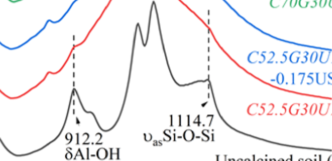

Data behind this chart, as committed beside it:
x, y, pixel_x, pixel_y, gap_before
800.0, 0.08871, 247, 428.5, 0
801.5, 0.08226, 248, 430.5, 0
803, 0.07903, 249, 431.5, 0
804.5, 0.07258, 250, 433.5, 0
806, 0.06935, 251, 434.5, 0
807.5, 0.06452, 252, 436.0, 0
809, 0.06129, 253, 437.0, 0
810.5, 0.05806, 254, 438.0, 0
812, 0.05484, 255, 439.0, 0
813.5, 0.05161, 256, 440.0, 0
815, 0.04839, 257, 441.0, 0
816.5, 0.04677, 258, 441.5, 0
818, 0.04516, 259, 442.0, 0
819.5, 0.04194, 260, 443.0, 0
821, 0.04194, 261, 443.0, 0
822.5, 0.03871, 262, 444.0, 0
824, 0.03871, 263, 444.0, 0
825.5, 0.03871, 264, 444.0, 0
827, 0.03871, 265, 444.0, 0
828.5, 0.03871, 266, 444.0, 0
830, 0.03871, 267, 444.0, 0
831.5, 0.03871, 268, 444.0, 0
833, 0.03871, 269, 444.0, 0
834.5, 0.03871, 270, 444.0, 0
836, 0.04194, 271, 443.0, 0
837.5, 0.04194, 272, 443.0, 0
839, 0.04194, 273, 443.0, 0
840.5, 0.04194, 274, 443.0, 0
842, 0.04516, 275, 442.0, 0
843.5, 0.04516, 276, 442.0, 0
845, 0.04516, 277, 442.0, 0
846.5, 0.04839, 278, 441.0, 0
848, 0.04839, 279, 441.0, 0
849.5, 0.05161, 280, 440.0, 0
851.1, 0.05161, 281, 440.0, 0
852.6, 0.05161, 282, 440.0, 0
854.1, 0.05484, 283, 439.0, 0
855.6, 0.05484, 284, 439.0, 0
857.1, 0.05484, 285, 439.0, 0
858.6, 0.05806, 286, 438.0, 0
860.1, 0.05806, 287, 438.0, 0
861.6, 0.06129, 288, 437.0, 0
863.1, 0.0629, 289, 436.5, 0
864.6, 0.06452, 290, 436.0, 0
866.1, 0.06774, 291, 435.0, 0
867.6, 0.06935, 292, 434.5, 0
869.1, 0.07097, 293, 434.0, 0
870.6, 0.07419, 294, 433.0, 0
872.1, 0.07581, 295, 432.5, 0
873.6, 0.07903, 296, 431.5, 0
875.1, 0.08065, 297, 431.0, 0
876.6, 0.08387, 298, 430.0, 0
878.1, 0.08387, 299, 430.0, 0
879.6, 0.0871, 300, 429.0, 0
881.1, 0.08871, 301, 428.5, 0
882.6, 0.09194, 302, 427.5, 0
884.1, 0.09516, 303, 426.5, 0
885.6, 0.09839, 304, 425.5, 0
887.1, 0.1016, 305, 424.5, 0
888.6, 0.1081, 306, 422.5, 0
... 167 more rows
